5-way image classification set "dataset" from GitHub (Prasone/Starfruit-Disease-Detection-using-MobileNetV2---HSV); label vocabulary: anthracnose, bed bugs, fruit borer, healthy fruits, healthy leaf.

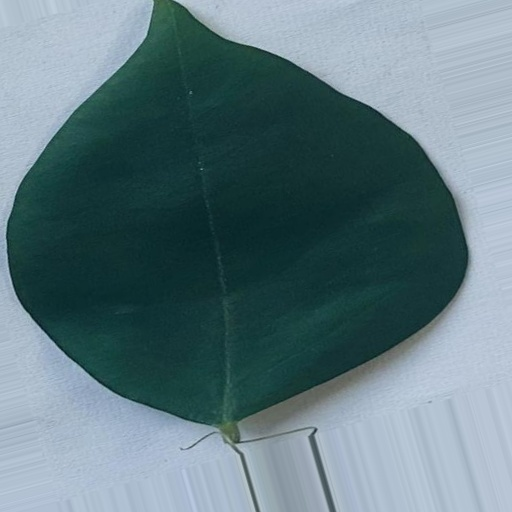
Label: healthy leaf

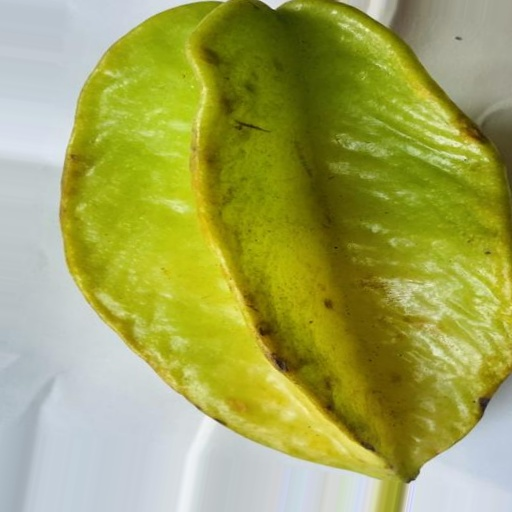
Label: healthy fruits

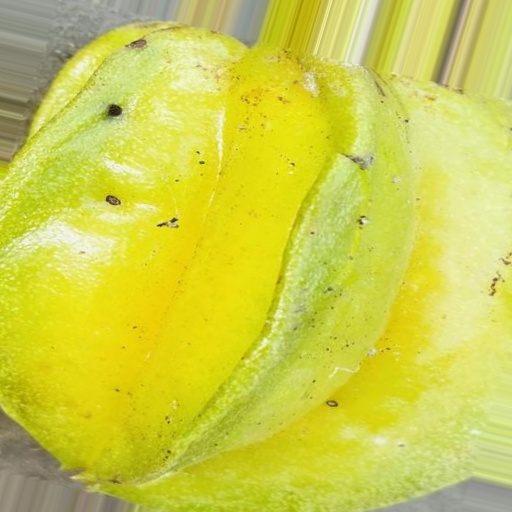
Label: fruit borer

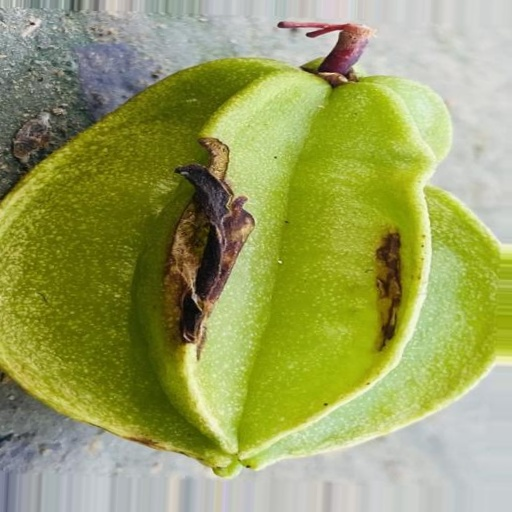
Label: bed bugs

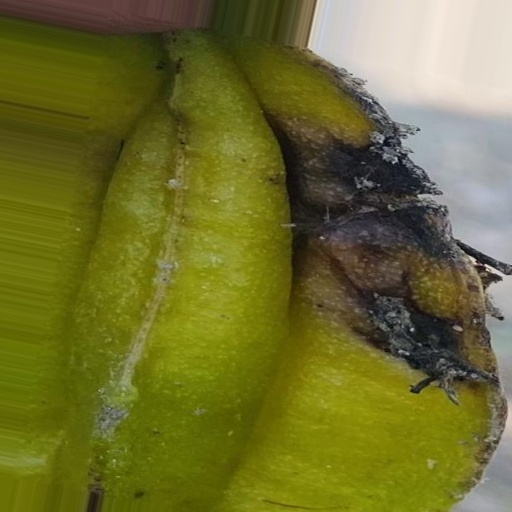
Label: bed bugs

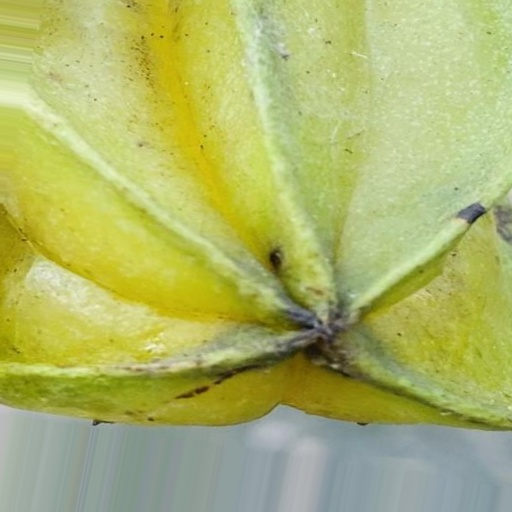
Label: anthracnose
